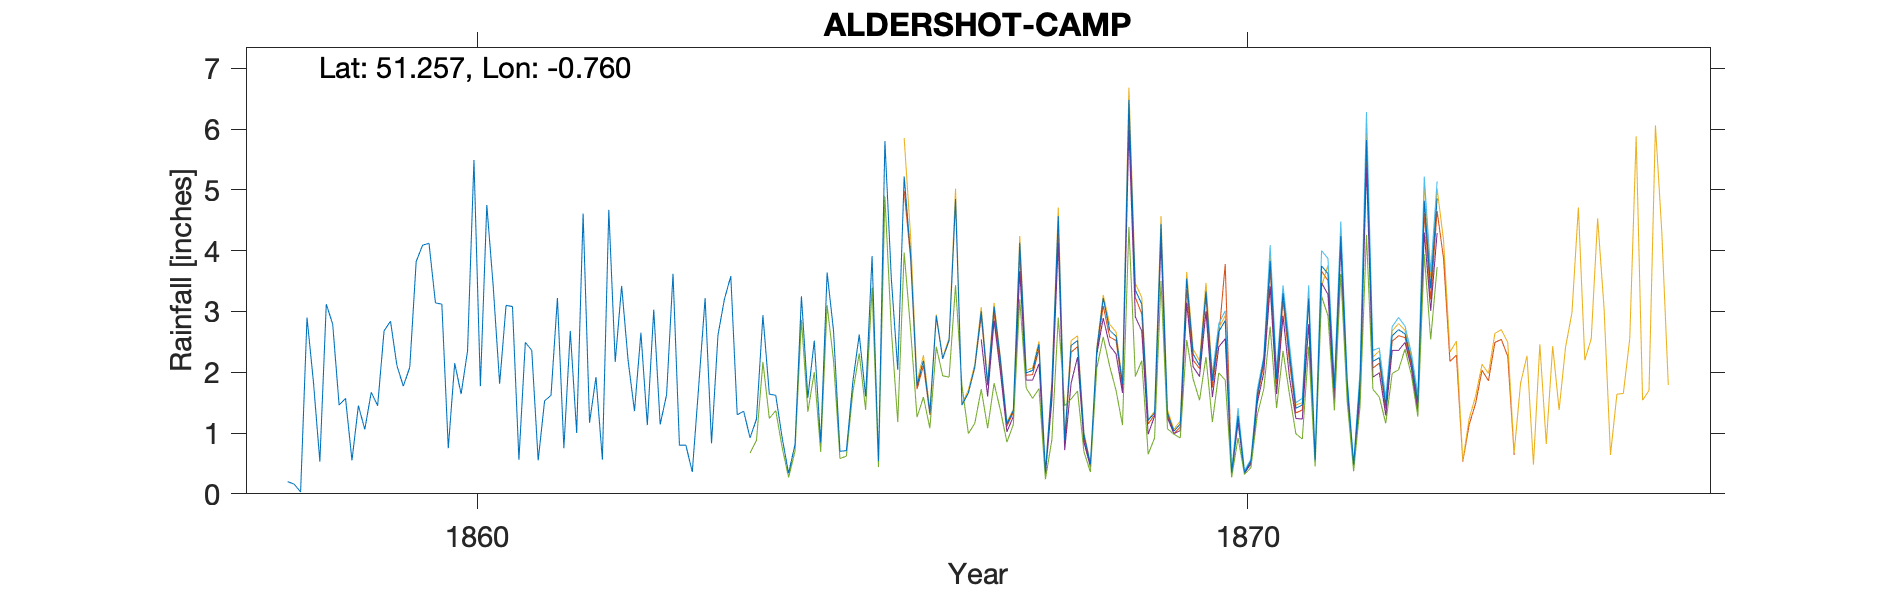

The table this chart was drawn from, first rows:
ALDERSHOT-CAMP, , , , , , , , , , , , , , , , , , , , , , , 
Grid ref, SU866515, Long, -0.7597, Lat, 51.26, Elevation, 325, ft, , , , , , , , , , , , , , , 
Station no, RR1649, , , , , , , , , , , , , , , , , , , , , , 
, 1850, 1851, 1852, 1853, 1854, 1855, 1856, 1857, 1858, 1859, 1860, 1861, 1862, 1863, 1864, 1865, 1866, 1867, 1868, 1869, 1870, 1871, 1872
January, , , , , , , , , 0.2, 1.06, 3.12, 0.56, 1.92, 3.62, 0.92, 3.64, 5.22, 3, 4.57, 3.35, 1.86, 2.31, 5.82
February, , , , , , , , , 0.16, 1.67, 0.75, 2.49, 0.56, 0.8, 1.23, 2.68, 3.93, 1.8, 0.88, 3.12, 2.67, 1.41, 2.18
March, , , , , , , , , 0.03, 1.45, 2.15, 2.36, 4.67, 0.8, 2.94, 0.7, 1.78, 3.08, 2.44, 1.21, 2.85, 1.46, 2.24
April, , , , , , , , , 2.9, 2.68, 1.64, 0.55, 2.17, 0.36, 1.64, 0.71, 2.19, 2.2, 2.52, 1.33, 0.35, 3.21, 1.45
May, , , , , , , , , 1.84, 2.84, 2.35, 1.53, 3.42, 1.77, 1.62, 1.84, 1.33, 1.15, 0.97, 4.44, 1.28, 0.55, 2.6
June, , , , , , , , , 0.53, 2.11, 5.49, 1.62, 2.2, 3.22, 0.92, 2.62, 2.93, 1.37, 0.49, 1.33, 0.35, 3.75, 2.7
July, , , , , , , , , 3.12, 1.77, 1.77, 3.22, 1.36, 0.83, 0.34, 1.6, 2.22, 4.13, 2.37, 1.03, 0.54, 3.62, 2.63
August, , , , , , , , , 2.79, 2.08, 4.75, 0.75, 2.65, 2.61, 0.81, 3.91, 2.53, 1.99, 3.22, 1.15, 1.63, 1.74, 2.19
September, , , , , , , , , 1.46, 3.82, 3.41, 2.68, 1.13, 3.2, 3.25, 0.54, 4.85, 2.03, 2.69, 3.54, 2.21, 4.24, 1.51
October, , , , , , , , , 1.57, 4.09, 1.81, 1, 3.03, 3.58, 1.58, 5.8, 1.46, 2.46, 2.59, 2.3, 3.83, 1.83, 4.82
November, , , , , , , , , 0.55, 4.12, 3.1, 4.61, 1.14, 1.3, 2.52, 3.54, 1.66, 0.36, 1.81, 2.11, 1.89, 0.48, 3.38
December, , , , , , , , , 1.45, 3.14, 3.08, 1.17, 1.63, 1.36, 0.84, 2.04, 2.09, 1.81, 6.48, 3.33, 3.3, 1.89, 4.86
Total, , , , , , , , , 16.6, 30.83, 33.42, 22.54, 25.88, 23.45, 18.61, 29.62, 32.19, 25.38, 31.03, 28.24, 22.76, 26.49, 36.38
Gauge height above ground: 3ft, , , , , , , , , , , , , , , , , , , , , , , 
